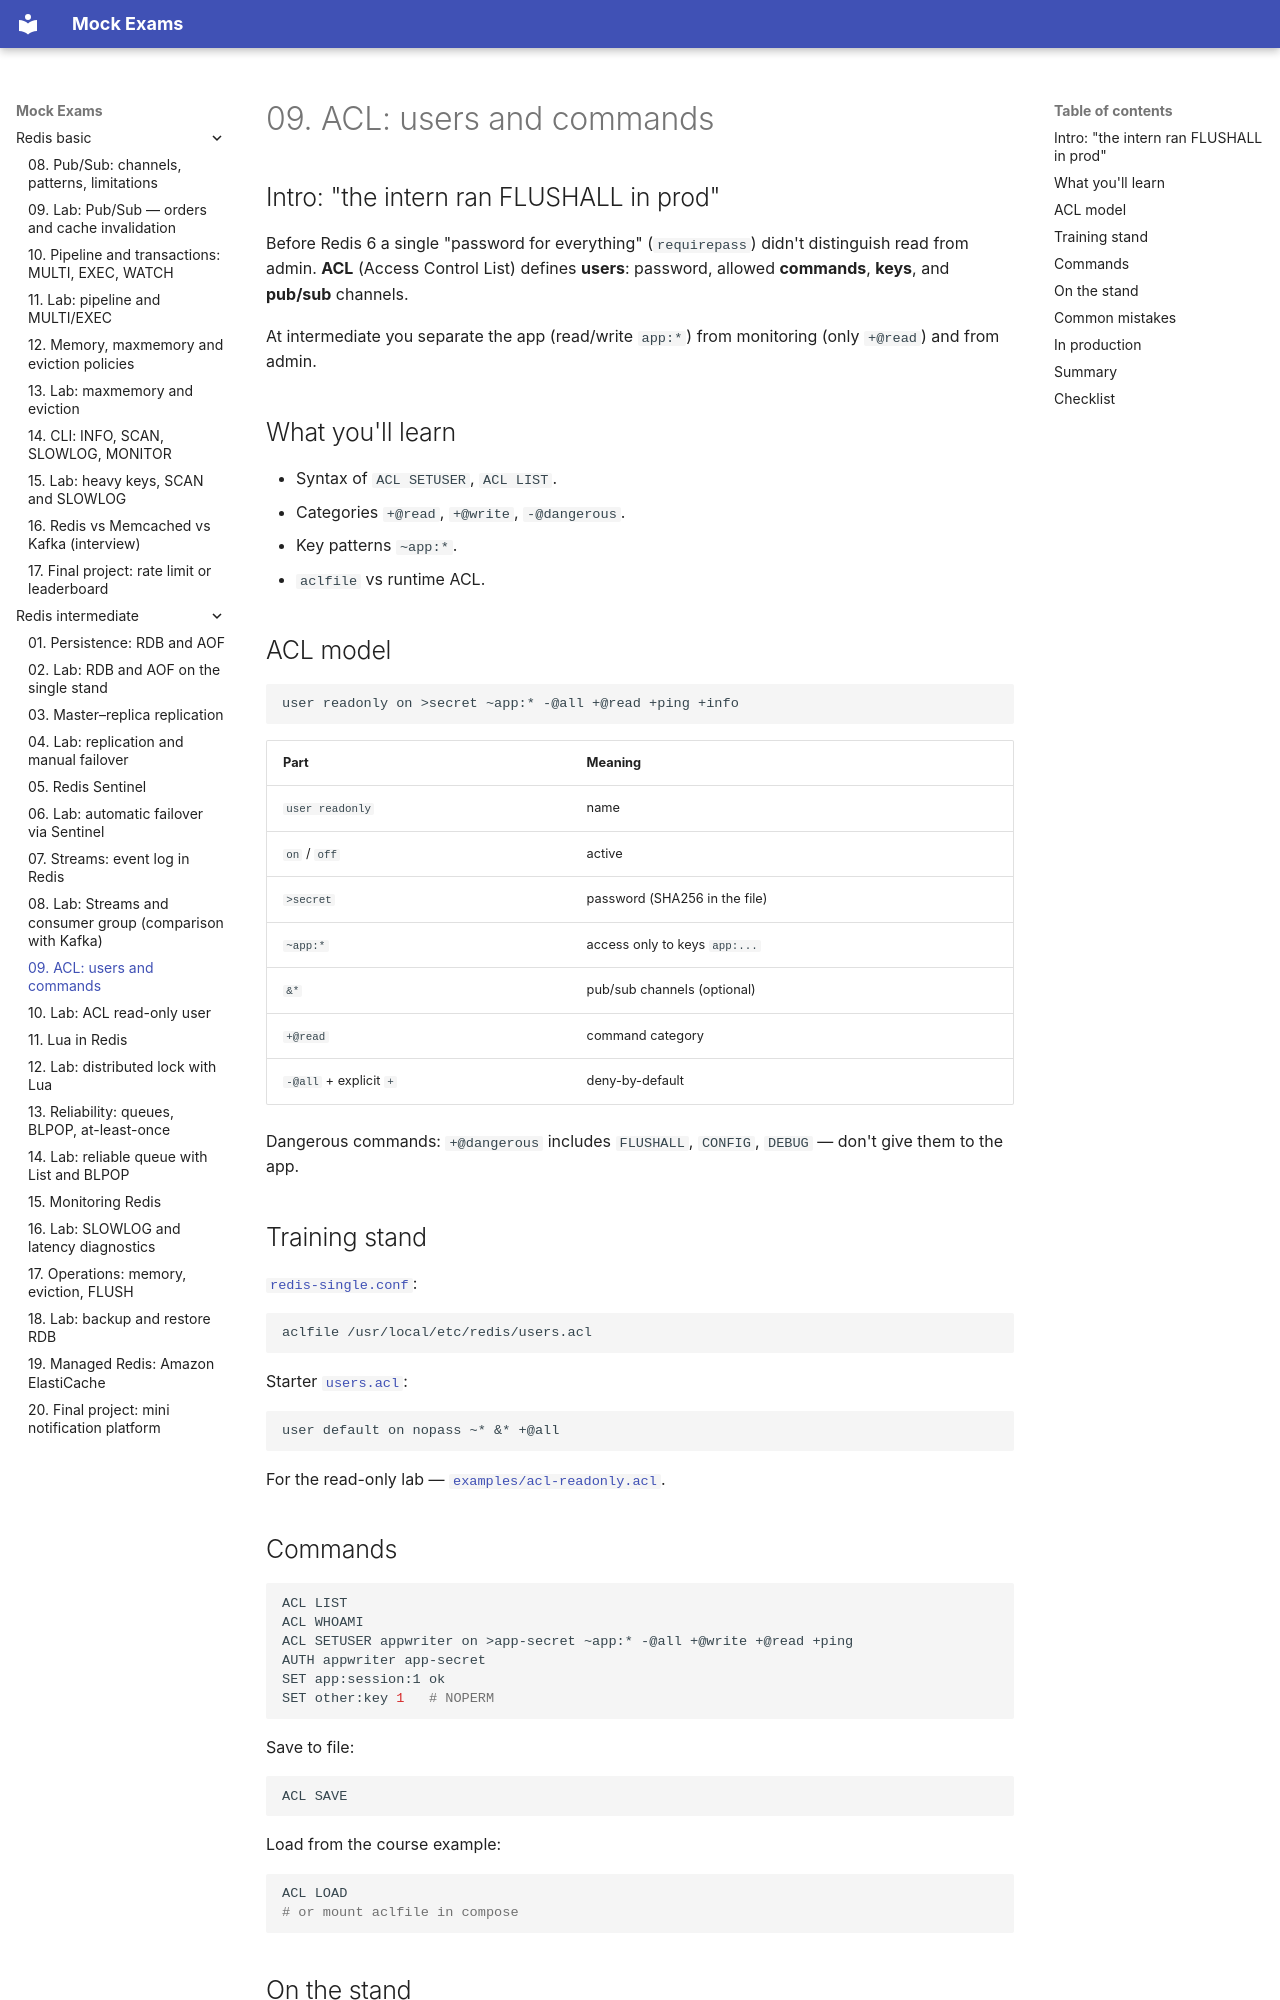

repository: FedorArbuzov/mock-exams · page: redis-intermediate/09-acl/index.html · generator: mkdocs

# 09. ACL: users and commands

## Intro: "the intern ran FLUSHALL in prod"

Before Redis 6 a single "password for everything" (`requirepass`) didn't distinguish read from admin. **ACL** (Access Control List) defines **users**: password, allowed **commands**, **keys**, and **pub/sub** channels.

At intermediate you separate the app (read/write `app:*`) from monitoring (only `+@read`) and from admin.

## What you'll learn

- Syntax of `ACL SETUSER`, `ACL LIST`.
- Categories `+@read`, `+@write`, `-@dangerous`.
- Key patterns `~app:*`.
- `aclfile` vs runtime ACL.

## ACL model

```text
user readonly on >secret ~app:* -@all +@read +ping +info
```

| Part | Meaning |
|-------|--------|
| `user readonly` | name |
| `on` / `off` | active |
| `>secret` | password (SHA256 in the file) |
| `~app:*` | access only to keys `app:...` |
| `&*` | pub/sub channels (optional) |
| `+@read` | command category |
| `-@all` + explicit `+` | deny-by-default |

Dangerous commands: `+@dangerous` includes `FLUSHALL`, `CONFIG`, `DEBUG` — don't give them to the app.

## Training stand

[`redis-single.conf`](../../deploy/redis/config/redis-single.conf):

```text
aclfile /usr/local/etc/redis/users.acl
```

Starter [`users.acl`](../../deploy/redis/config/users.acl):

```text
user default on nopass ~* &* +@all
```

For the read-only lab — [`examples/acl-readonly.acl`](examples/acl-readonly.acl).

## Commands

```bash
ACL LIST
ACL WHOAMI
ACL SETUSER appwriter on >app-secret ~app:* -@all +@write +@read +ping
AUTH appwriter app-secret
SET app:session:1 ok
SET other:key 1   # NOPERM
```

Save to file:

```bash
ACL SAVE
```

Load from the course example:

```bash
ACL LOAD
# or mount aclfile in compose
```
